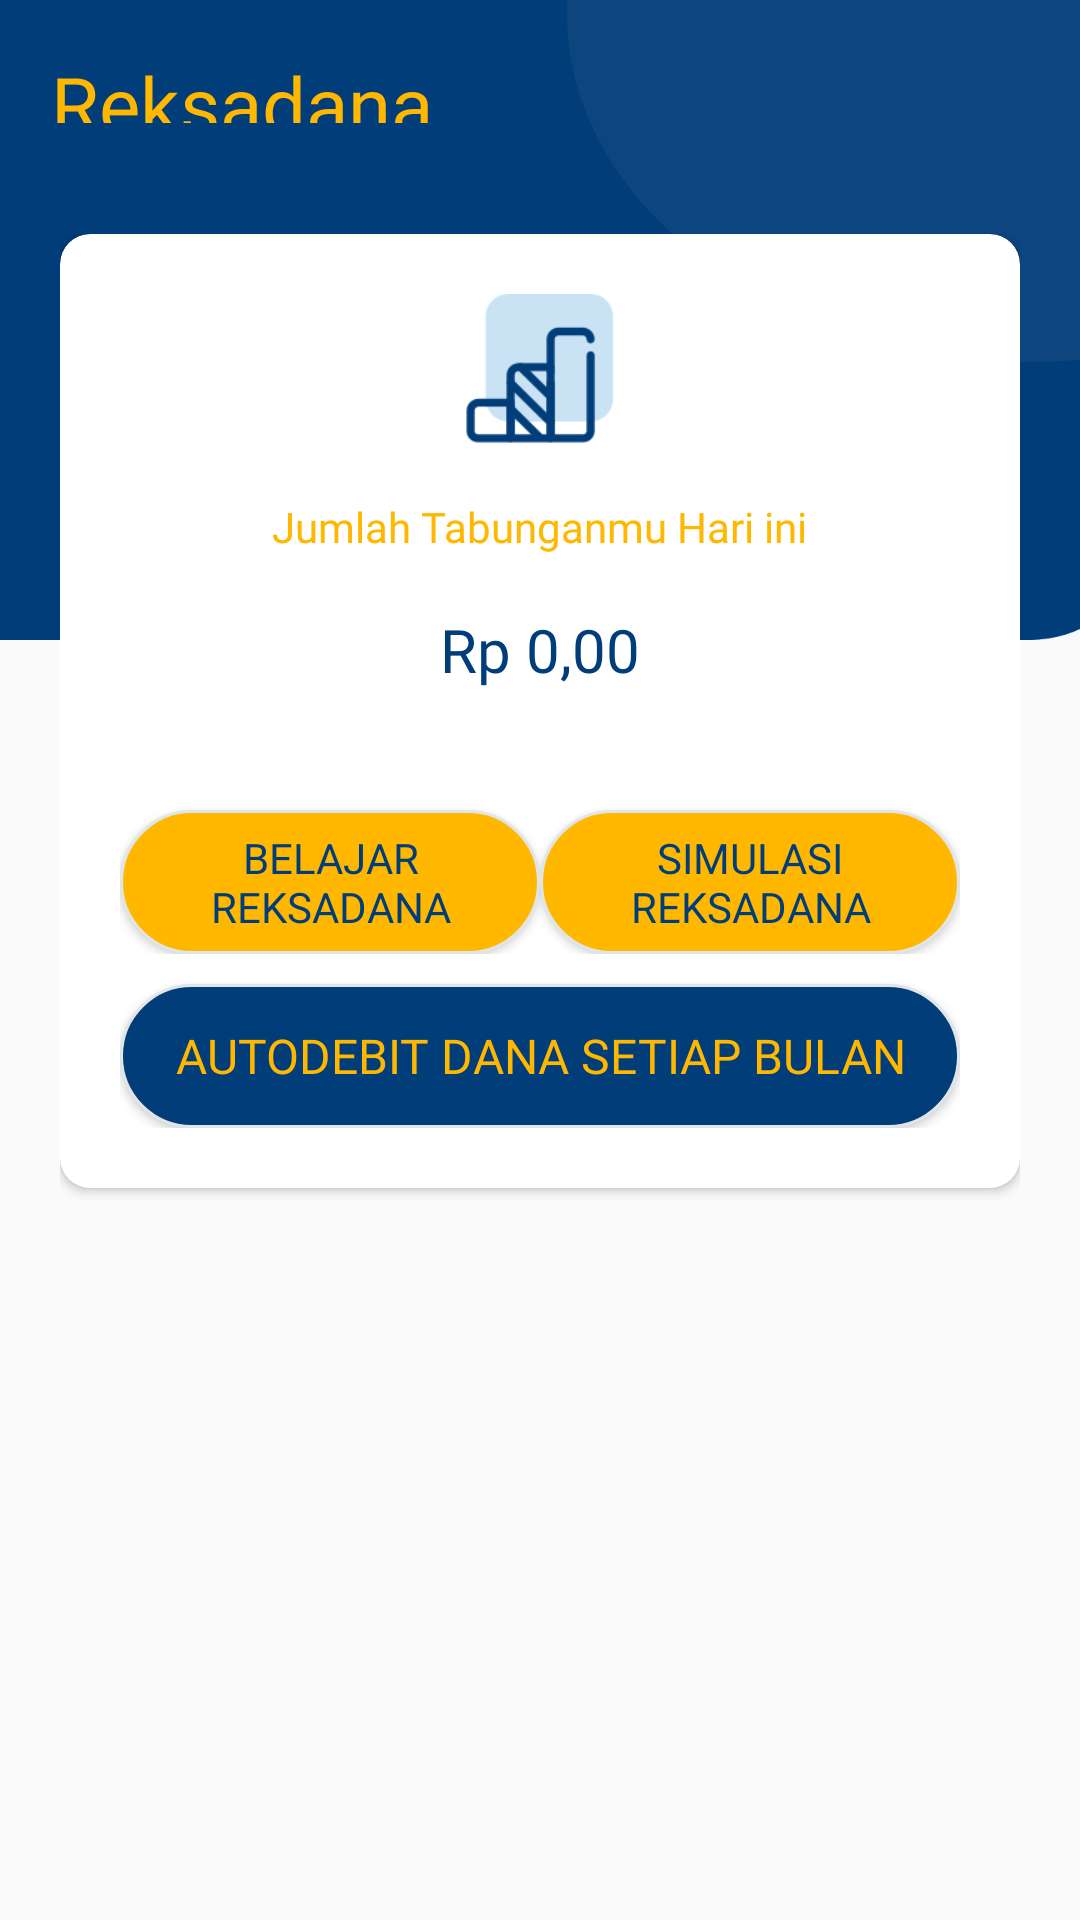

This screen was rendered from an Android layout file. Write that file and the resources it references.
<!-- AndroidManifest.xml: application theme AppTheme -->
<!-- res/layout/content_reksa1.xml -->
<?xml version="1.0" encoding="utf-8"?>
<RelativeLayout xmlns:android="http://schemas.android.com/apk/res/android"
    xmlns:app="http://schemas.android.com/apk/res-auto"
    xmlns:tools="http://schemas.android.com/tools"
    android:layout_width="match_parent"
    android:layout_height="match_parent"
    app:layout_behavior="@string/appbar_scrolling_view_behavior"
    tools:context=".Reksa1Activity"
    tools:showIn="@layout/activity_reksa1">
    <LinearLayout
        android:layout_width="match_parent"
        android:layout_height="match_parent"
        android:orientation="vertical">
        <LinearLayout
            android:layout_width="match_parent"
            android:layout_height="0dp"
            android:layout_weight="0.5"
            android:background="@drawable/background">
        </LinearLayout>
        <LinearLayout
            android:layout_width="match_parent"
            android:layout_height="0dp"
            android:layout_weight="1">
        </LinearLayout>
    </LinearLayout>
    <LinearLayout
        android:layout_width="match_parent"
        android:layout_height="match_parent"
        android:orientation="vertical">
        <LinearLayout
            android:layout_width="match_parent"
            android:layout_height="0dp"
            android:orientation="horizontal"
            android:padding="17dp"
            android:layout_weight="0.8">
            <LinearLayout
                android:layout_width="0dp"
                android:layout_weight="1"
                android:layout_height="wrap_content"
                android:orientation="vertical">
                <LinearLayout
                    android:layout_width="wrap_content"
                    android:layout_height="wrap_content">
                    <TextView
                        android:layout_width="wrap_content"
                        android:layout_height="wrap_content"
                        android:textSize="26sp"
                        android:textColor="@color/colorkuning"
                        android:fontFamily="@font/myriadprobold"
                        android:text="Reksadana"/>
                </LinearLayout>
            </LinearLayout>
        </LinearLayout>

        <LinearLayout
            android:layout_width="match_parent"
            android:layout_height="0dp"
            android:layout_weight="8"
            android:padding="20dp"
            android:orientation="vertical">
            <android.support.v7.widget.CardView
                android:layout_width="match_parent"
                android:layout_height="wrap_content"
                app:cardCornerRadius="10dp">
                <LinearLayout
                    android:layout_width="match_parent"
                    android:layout_height="wrap_content"
                    android:orientation="vertical"
                    android:padding="20dp">
                    <ImageView
                        android:layout_width="50dp"
                        android:layout_height="50dp"
                        android:layout_gravity="center"
                        android:src="@drawable/colored_statistic"/>
                    <TextView
                        android:layout_width="wrap_content"
                        android:layout_marginTop="18dp"
                        android:layout_gravity="center"
                        android:text="Jumlah Tabunganmu Hari ini"
                        android:textColor="@color/colorkuning"
                        android:id="@+id/judul"
                        android:textSize="14sp"
                        android:fontFamily="@font/myriadprobold"
                        android:layout_height="wrap_content" />
                    <TextView
                        android:layout_width="wrap_content"
                        android:layout_marginTop="18dp"
                        android:layout_gravity="center"
                        android:text="Rp 0,00"
                        android:textColor="@color/colorPrimary"
                        android:textSize="20sp"
                        android:fontFamily="@font/myriadprobold"
                        android:layout_height="wrap_content" />
                    <LinearLayout
                        android:layout_width="match_parent"
                        android:layout_height="wrap_content"
                        android:orientation="horizontal">
                        <Button
                            android:layout_width="0dp"
                            android:layout_weight="1"
                            android:layout_height="wrap_content"
                            android:layout_marginTop="40dp"
                            android:text="Belajar Reksadana"
                            android:textSize="14sp"
                            android:fontFamily="@font/myriadprobold"
                            android:textColor="@color/colorPrimary"
                            android:background="@drawable/roundedkuning"/>
                        <Button
                            android:layout_width="0dp"
                            android:layout_weight="1"
                            android:layout_height="wrap_content"
                            android:layout_marginTop="40dp"
                            android:text="Simulasi Reksadana"
                            android:textSize="14sp"
                            android:fontFamily="@font/myriadprobold"
                            android:textColor="@color/colorPrimary"
                            android:background="@drawable/roundedkuning"/>
                    </LinearLayout>
                    <Button
                        android:layout_width="match_parent"
                        android:layout_height="wrap_content"
                        android:layout_marginTop="10dp"
                        android:text="Autodebit Dana Setiap Bulan"
                        android:id="@+id/kehome"
                        android:textSize="16sp"
                        android:fontFamily="@font/myriadprobold"
                        android:textColor="@color/colorkuning"
                        android:background="@drawable/roundedbtn"/>

                </LinearLayout>
            </android.support.v7.widget.CardView>
            <android.support.design.widget.TabLayout
            android:id="@+id/tabs"
            android:layout_marginTop="10dp"
            android:layout_width="match_parent"
            android:layout_height="wrap_content"
            app:tabMode="fixed"
            app:tabGravity="fill"/>
            <android.support.v4.view.ViewPager
                android:id="@+id/viewpager"
                android:layout_width="match_parent"
                android:layout_height="match_parent"
                app:layout_behavior="@string/appbar_scrolling_view_behavior"  />
        </LinearLayout>
    </LinearLayout>
</RelativeLayout>
<!-- res/layout/activity_reksa1.xml (included above) -->
<?xml version="1.0" encoding="utf-8"?>
<android.support.design.widget.CoordinatorLayout xmlns:android="http://schemas.android.com/apk/res/android"
    xmlns:app="http://schemas.android.com/apk/res-auto"
    xmlns:tools="http://schemas.android.com/tools"
    android:layout_width="match_parent"
    android:layout_height="match_parent"
    tools:context=".Reksa1Activity">

    <android.support.design.widget.AppBarLayout
        android:layout_width="match_parent"
        android:layout_height="wrap_content"
        android:theme="@style/AppTheme.AppBarOverlay">

        <android.support.v7.widget.Toolbar
            android:id="@+id/toolbar"
            android:layout_width="match_parent"
            android:layout_height="?attr/actionBarSize"
            android:background="?attr/colorPrimary"
            app:popupTheme="@style/AppTheme.PopupOverlay" />

    </android.support.design.widget.AppBarLayout>

    <include layout="@layout/content_reksa1" />

</android.support.design.widget.CoordinatorLayout>
<!-- resources referenced by this layout -->
<resources>
  <color name="colorPrimary">#003D79</color>
  <color name="colorkuning">#FFB700</color>
  <!-- drawable background: png bitmap (drawable-hdpi, 7994 bytes) -->
  <!-- drawable colored_statistic: png bitmap (drawable-hdpi, 2574 bytes) -->
  <!-- drawable roundedbtn (drawable) -->
  <?xml version="1.0" encoding="utf-8"?>
  <shape xmlns:android="http://schemas.android.com/apk/res/android" >
      <stroke
          android:width="1dp"
          android:color="@color/colorsilver" />
  
      <solid android:color="@color/colorPrimary" />
  
      <padding
          android:left="1dp"
          android:right="1dp"
          android:bottom="1dp"
          android:top="1dp" />
  
      <corners android:radius="100dp" />
  </shape>
  <!-- drawable roundedkuning (drawable) -->
  <?xml version="1.0" encoding="utf-8"?>
  <shape xmlns:android="http://schemas.android.com/apk/res/android" >
      <stroke
          android:width="1dp"
          android:color="@color/colorsilver" />
  
      <solid android:color="@color/colorkuning" />
  
      <padding
          android:left="1dp"
          android:right="1dp"
          android:bottom="1dp"
          android:top="1dp" />
  
      <corners android:radius="100dp" />
  </shape>
  <style name="AppTheme.AppBarOverlay" parent="ThemeOverlay.AppCompat.Dark.ActionBar" />
  <style name="AppTheme.PopupOverlay" parent="ThemeOverlay.AppCompat.Light" />
  <style name="AppTheme" parent="Theme.AppCompat.Light.DarkActionBar">
          
          <item name="colorPrimary">@color/colorPrimary</item>
          <item name="colorPrimaryDark">@color/colorPrimaryDark</item>
          <item name="colorAccent">@color/colorAccent</item>
          <item name="android:homeAsUpIndicator">@drawable/back</item>
      </style>
  <color name="colorsilver">#e0e6e7</color>
  <color name="colorPrimaryDark">#00574B</color>
  <color name="colorAccent">#D81B60</color>
  <!-- drawable back: png bitmap (drawable-hdpi, 622 bytes) -->
</resources>
